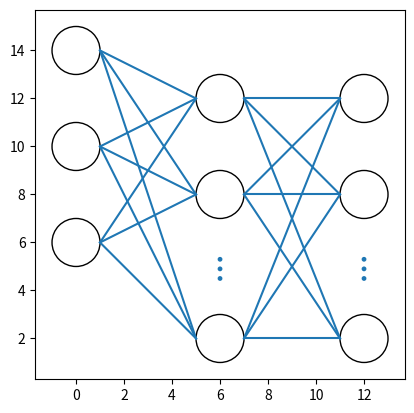

Write the Python code that produced this figure.
# -*- coding: utf-8 -*-
"""
Created on 12.05.16
Created for pyextremelm

Based on: github.com/miloharper/visualise-neural-network

[redacted]

[redacted]

    This program is free software: you can redistribute it and/or modify
    it under the terms of the GNU General Public License as published by
    the Free Software Foundation, either version 3 of the License, or
    (at your option) any later version.

    This program is distributed in the hope that it will be useful,
    but WITHOUT ANY WARRANTY; without even the implied warranty of
    MERCHANTABILITY or FITNESS FOR A PARTICULAR PURPOSE.  See the
    GNU General Public License for more details.

    You should have received a copy of the GNU General Public License
    along with this program.  If not, see <http://www.gnu.org/licenses/>.
"""
# System modules

# External modules
import matplotlib.pyplot as plt
from math import atan, sin, cos

# Internal modules


__version__ = "0.1"


class Neuron(object):
    def __init__(self, x, y):
        self.x = x
        self.y = y

    def draw(self, fill=False):
        circle = plt.Circle((self.x, self.y), radius=1, fill=fill)
        plt.gca().add_patch(circle)

class Dots(object):
    def __init__(self, x, y):
        self.x = x
        self.y = y

    def draw(self, fill=False):
        y=self.y+0.5
        for i in range(3):
            circle = plt.Circle((self.x, y), radius=0.1, fill="0")
            plt.gca().add_patch(circle)
            y += 0.4


class Layer(object):
    def __init__(self, network, number_of_neurons):
        self.previous_layer = self.__get_previous_layer(network)
        self.x = self.__calculate_layer_x_position()
        self.neurons = self.__intialise_neurons(number_of_neurons)

    def __get_previous_layer(self, network):
        if len(network.layers) > 0:
            return network.layers[-1]
        else:
            return None

    def __calculate_layer_x_position(self):
        if self.previous_layer:
            return self.previous_layer.x + 6
        else:
            return 0

    def __intialise_neurons(self, number_of_neurons):
        neurons = []
        # create neurons
        if number_of_neurons<6:
            y = 4 * (6 - number_of_neurons) / 2
            for iteration in range(number_of_neurons):
                neuron = Neuron(self.x, y)
                neurons.append(neuron)
                y += 4
        # Plot dots instead of too much neurons
        else:
            y=2
            neuron = Neuron(self.x, y)
            neurons.append(neuron)
            y += 2
            neuron = Dots(self.x, y)
            neurons.append(neuron)
            y += 4
            for iteration in range(2):
                neuron = Neuron(self.x, y)
                neurons.append(neuron)
                y += 4
        return neurons

    def __line(self, neuron1, neuron2):
        line = plt.Line2D(
            # (neuron1.x - x_adjustment, neuron2.x + x_adjustment),
            # (neuron1.y - y_adjustment, neuron2.y + y_adjustment))
            (neuron1.x-1, neuron2.x+1),
            (neuron1.y, neuron2.y))
        plt.gca().add_line(line)

    def draw(self):
        for neuron in self.neurons:
            neuron.draw()
            if self.previous_layer:
                for previous_layer_neuron in self.previous_layer.neurons:
                    if not isinstance(neuron, Dots)\
                            and not isinstance(previous_layer_neuron, Dots):
                        self.__line(neuron, previous_layer_neuron)


class NeuralNetwork():
    def __init__(self):
        self.layers = []

    def add_layer(self, number_of_neurons):
        layer = Layer(self, number_of_neurons)
        self.layers.append(layer)

    def draw(self):
        for layer in self.layers:
            layer.draw()
        plt.axis('scaled')
        plt.show()

if __name__ == "__main__":
    network = NeuralNetwork()
    network.add_layer(3)
    network.add_layer(8)
    network.add_layer(6)
    network.draw()